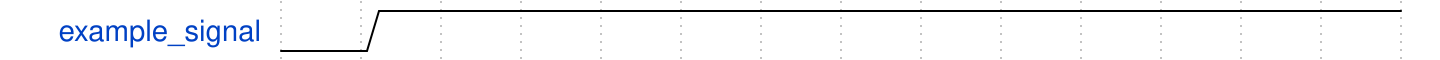

The timing diagram above was drawn with WaveDrom. Write its source.

{
  signal: [
        // Signal properties
        {
            name: 'example_signal',
			wave: '01............'
        }
  ]
}